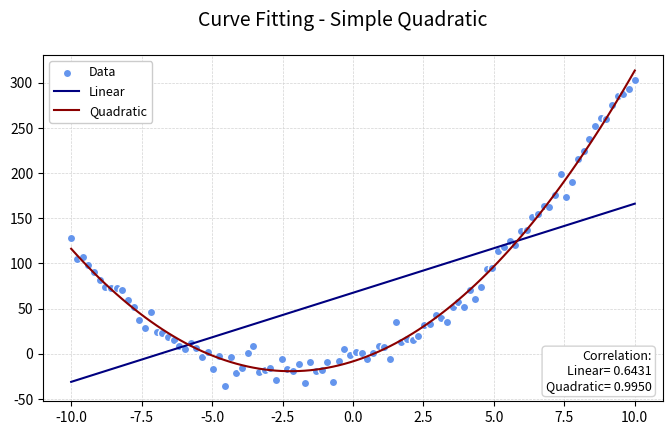

This chart was generated by the following Python code:
# Curve Fitting

import numpy as np
import pandas as pd

from scipy.optimize import curve_fit

import matplotlib.pyplot as plt


# Program ---------------------------------------------------------------

print("\n ****  Curve Fitting  ****\n")

np.random.seed(27)
Size= 100

x_data = np.linspace(-10, 10, num= Size)


def Equation(x, a, b, c):

    # for the example, it is EQUAL to Quadratic
    Equation = (a*x)**2 + b*x + c
    return Equation
 

y_data = Equation(x_data, 1.5, 10, -10)
y_noise = 10 * np.random.normal(size= Size)
y_data = y_data + y_noise


# Fitting

def LinearCurve(x, a, b):

    Linear = a*x + b
    return Linear


Lin_Coef, Lin_Cov = curve_fit(LinearCurve, x_data, y_data)

Lin_A = Lin_Coef[0]
Lin_B = Lin_Coef[1]

Lin_Prev = LinearCurve(x_data, Lin_A, Lin_B)
Lin_Corr = np.corrcoef(y_data, Lin_Prev)[0,1]

print(f" >    Linear Corr: {Lin_Corr:.6f}")


def QuadraticCurve(x, a, b, c):

    Quadratic = (a*x)**2 + b*x + c
    return Quadratic


Quad_Coef, Quad_Cov = curve_fit(QuadraticCurve, x_data, y_data)

Quad_A = Quad_Coef[0]
Quad_B = Quad_Coef[1]
Quad_C = Quad_Coef[2]

Quad_Prev = QuadraticCurve(x_data, Quad_A, Quad_B, Quad_C)
Quad_Corr = np.corrcoef(y_data, Quad_Prev)[0,1]

print(f" > Quadratic Corr: {Quad_Corr:.6f}")


fig = plt.figure(figsize= (8, 4.5))

Title = "Curve Fitting - Simple Quadratic"
plt.suptitle(Title, fontsize= 14)

plt.scatter(x_data, y_data, color= "cornflowerblue", edgecolor= "white", label= "Data", zorder= 10)

plt.plot(x_data, Lin_Prev, color= "navy", label= "Linear", zorder= 11)
plt.plot(x_data, Quad_Prev, color= "darkred", label= "Quadratic", zorder= 12)

plt.grid(color= "lightgrey", linestyle= "--", linewidth= 0.5)

Box_Text = f"Correlation:\nLinear= {Lin_Corr:.4f}\nQuadratic= {Quad_Corr:.4f}"
Box_Props = dict(boxstyle= "round", edgecolor= "lightgrey", facecolor= "white", alpha= 1)

plt.text(10.6, -40, Box_Text, fontsize= 9, ha= "right", bbox= Box_Props)
plt.legend(loc= "best", fontsize= 9, framealpha= 1)


# Closing

#plt.savefig(Title, dpi= 240)
plt.show()

print(" * \n")
